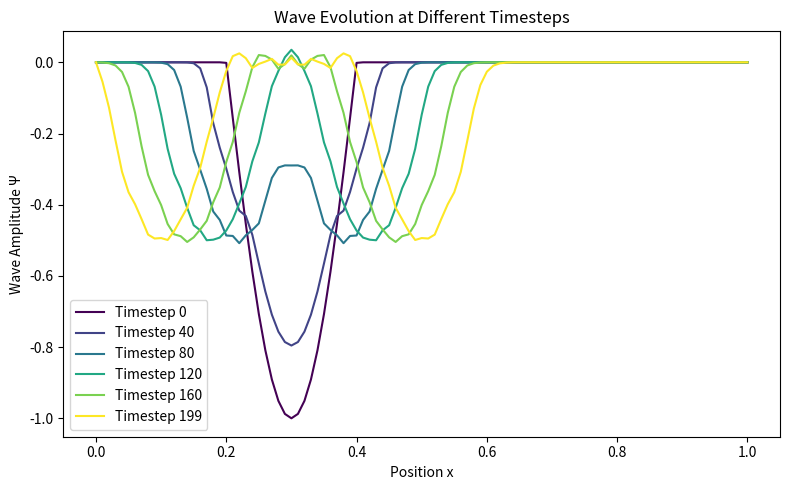
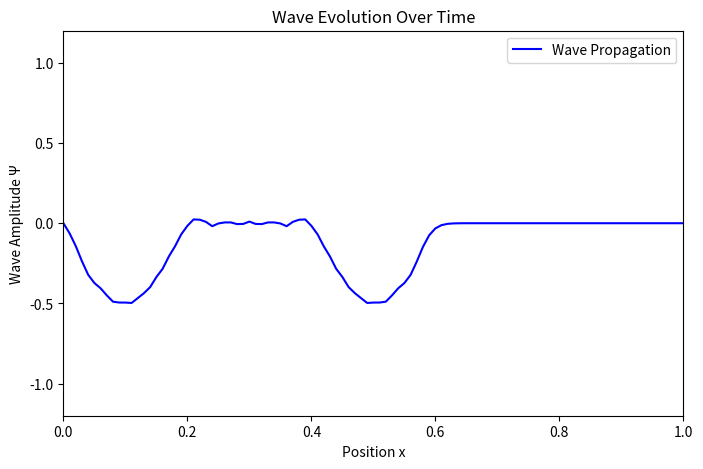

Generate these figures, in order, with matplotlib:
import numpy as np
import matplotlib.pyplot as plt
import matplotlib.animation as animation

# Parameters
L = 1  # Length of the string
N = 100  # Number of intervals
dx = L / N  # Spatial step size
dt = 0.001  # Time step
c = 1  # Wave speed
timesteps = 200  # Number of time steps

# Stability condition (CFL condition)
r = (c * dt / dx) ** 2  # Must be <= 1 for stability

# Initial conditions
x = np.linspace(0, L, N+1)  # Discretized x-domain

initial_Psi = np.sin(2 * np.pi * x)
# initial_Psi = np.sin(5 * np.pi * x)
initial_Psi = np.where((x > 1/5) & (x < 2/5), np.sin(5 * np.pi * x), 0)

# Initialize wave function arrays
Psi_old = initial_Psi.copy()  
Psi_current = initial_Psi.copy() # dPsi/dt = 0 at t=0 
Psi_new = np.zeros(N+1)

snapshot_intervals = [0, 40, 80, 120, 160, 199] 
snapshots = []

# Time stepping function
def next_timestep():
    global Psi_old, Psi_current, Psi_new
    for i in range(1, N):  # Skip boundaries
        Psi_new[i] = 2 * Psi_current[i] - Psi_old[i] + r * (Psi_current[i+1] - 2*Psi_current[i] + Psi_current[i-1])
    
    # Update time levels
    Psi_old[:] = Psi_current[:]
    Psi_current[:] = Psi_new[:]

# Generate snapshots before animation
for t in range(timesteps):
    next_timestep()
    if t in snapshot_intervals:
        snapshots.append(Psi_current.copy())

# Plot with colors for different timesteps
fig_snap, ax_snap = plt.subplots(figsize=(8, 5))
colors = plt.cm.viridis(np.linspace(0, 1, len(snapshot_intervals)))

for i, snap in enumerate(snapshots):
    ax_snap.plot(x, snap, label=f"Timestep {snapshot_intervals[i]}", color=colors[i])

ax_snap.set_xlabel("Position x")
ax_snap.set_ylabel("Wave Amplitude Ψ")
ax_snap.set_title("Wave Evolution at Different Timesteps")
ax_snap.legend()
plt.tight_layout()
snapshots_filename = "wave_snapshots.png"
fig_snap.savefig(snapshots_filename, dpi=300)

# Animation over time
fig_anim, ax_anim = plt.subplots(figsize=(8, 5))
line, = ax_anim.plot(x, Psi_current, label="Wave Propagation", color="blue")
ax_anim.set_ylim(-1.2, 1.2)
ax_anim.set_xlim(0, L)
ax_anim.set_xlabel("Position x")
ax_anim.set_ylabel("Wave Amplitude Ψ")
ax_anim.set_title("Wave Evolution Over Time")
ax_anim.legend()

def update(frame):
    next_timestep()
    line.set_ydata(Psi_current)
    return line,


ani = animation.FuncAnimation(fig_anim, update, frames=timesteps, interval=20, blit=True)
plt.show()


